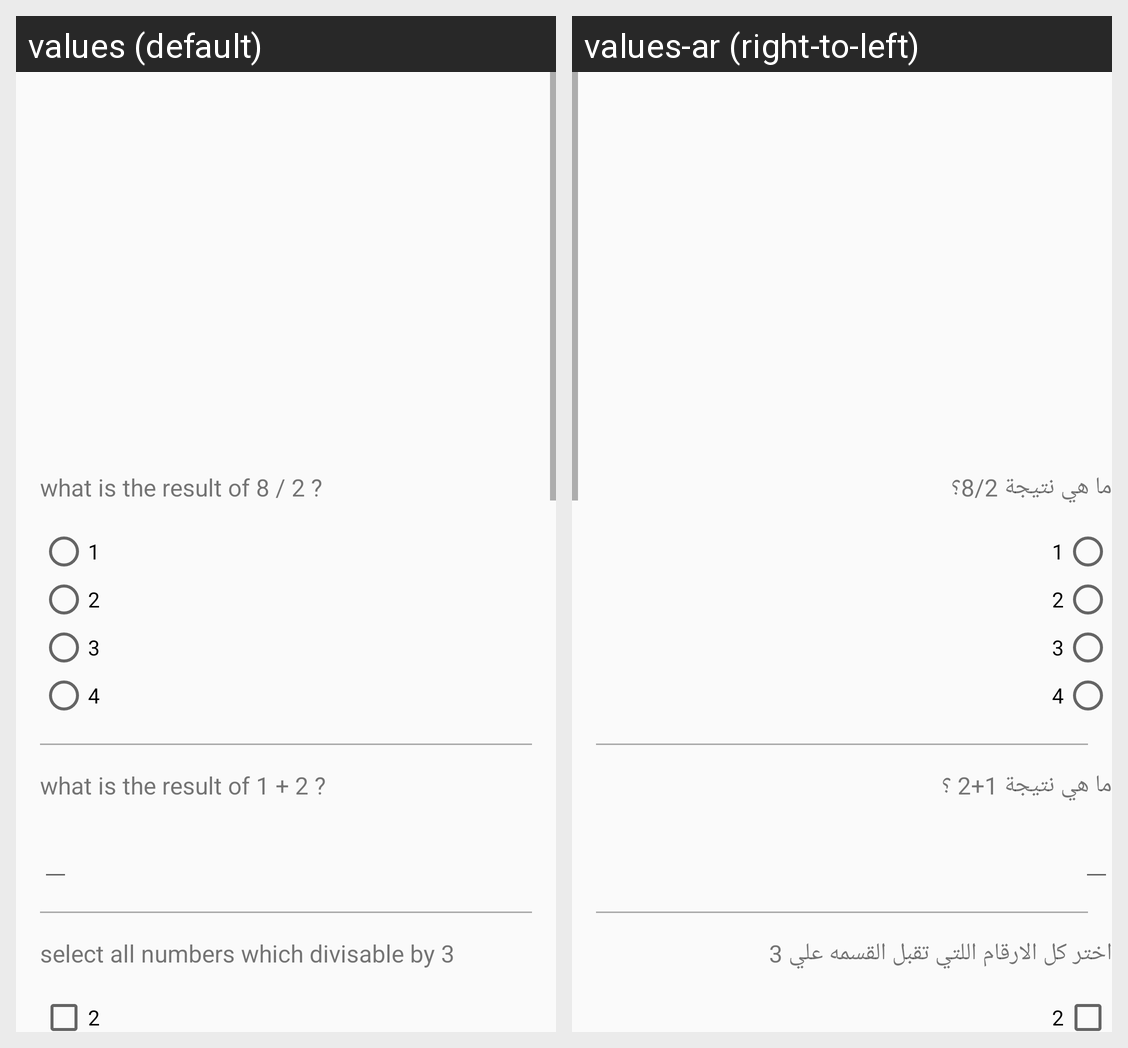

Here is an Android app screen in its default locale and in the app's own translations. Write out the translated-string differences for the strings that appear on this screen.
Android screen res/layout/activity_main.xml rendered under 2 locales, left to right: values (default), values-ar (right-to-left). Device: Nexus 5 (rendered at 1080×1920; each locale shown at half size, 540×960, under a caption strip naming it); theme AppTheme.
Strings drawn on this screen, with the default value and each locale's value (text and hints the layout hard-codes, and strings that could not be matched under every locale, appear in the picture but are not listed):

q2
  values: what is the result of 8 / 2 ?
  values-ar: ما هي نتيجة 8/2؟

q1
  values: what is the result of 1 + 2 ?
  values-ar: ما هي نتيجة 1+2 ؟

q3
  values: select all numbers which divisable by 3
  values-ar: اختر كل الارقام اللتي تقبل القسمه علي 3
